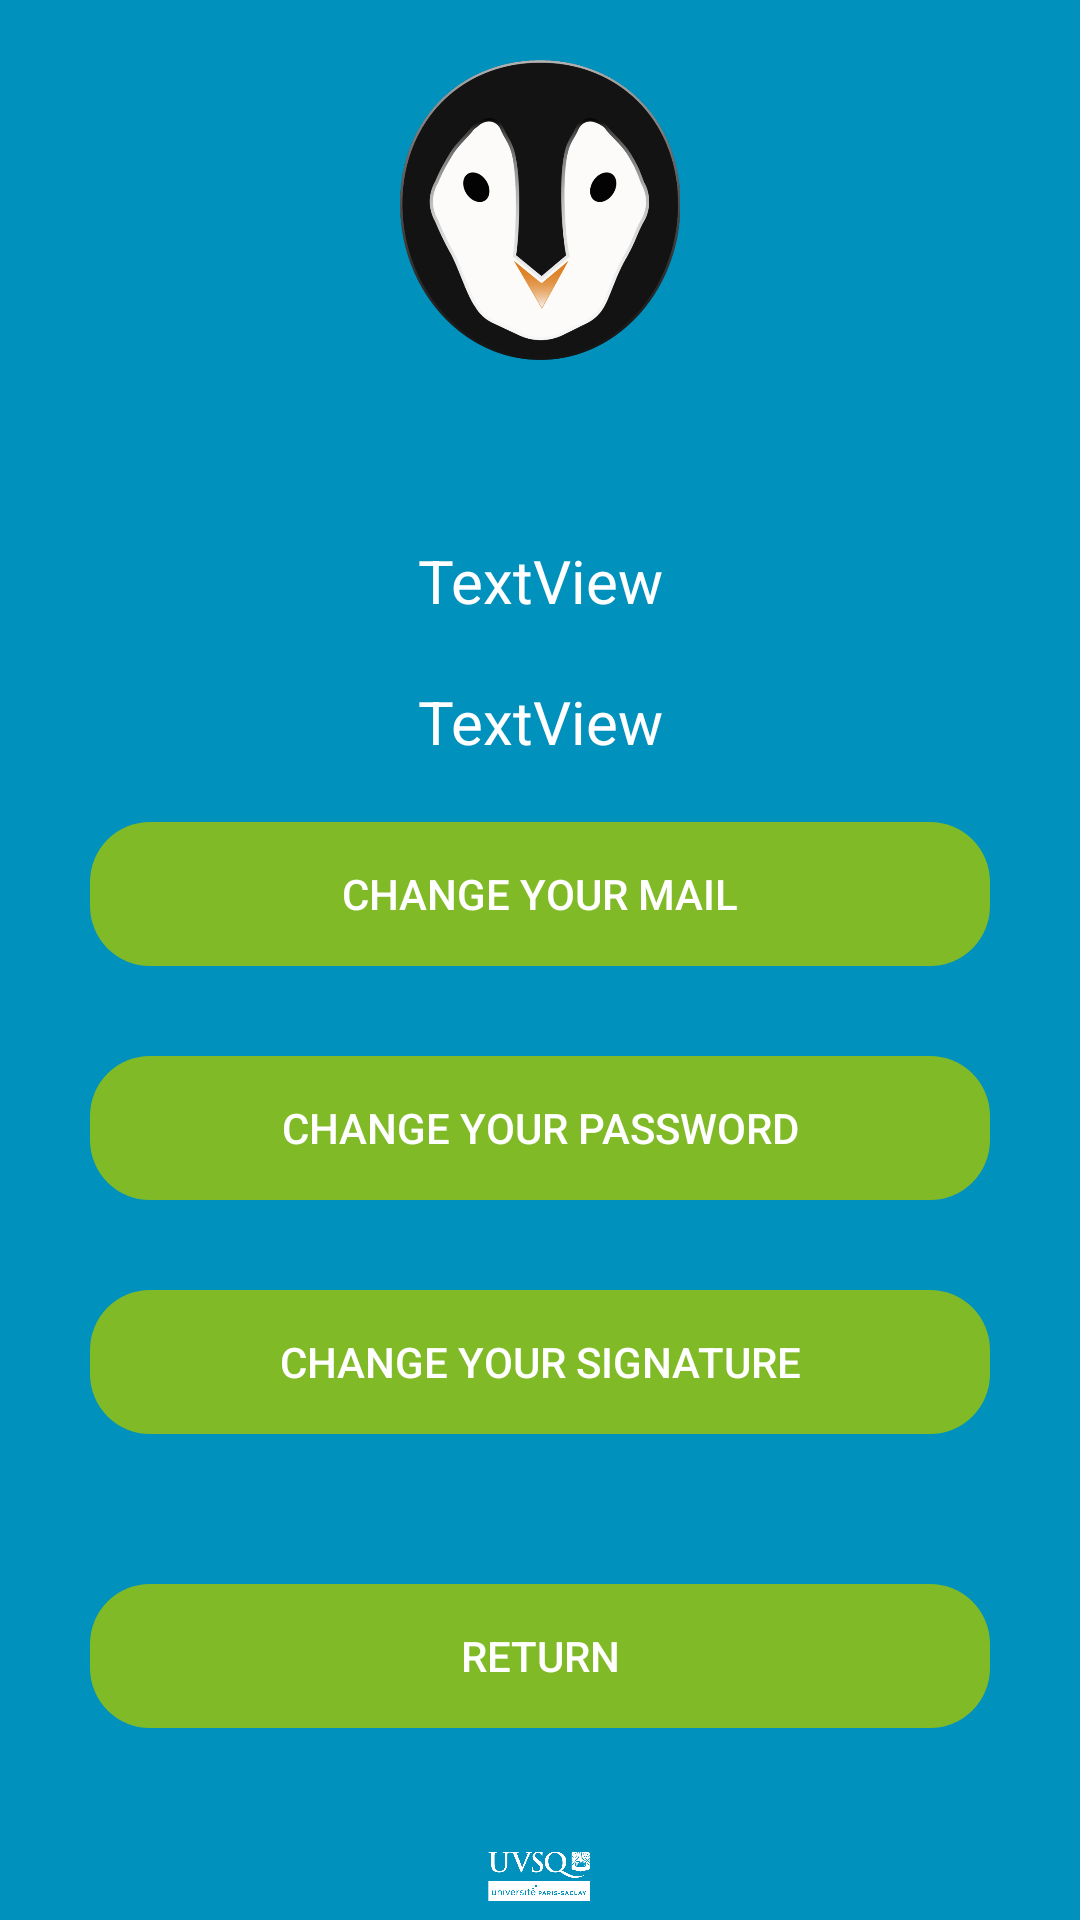

Here is an Android app screen rendered from its layout file. Give the layout XML and the strings, colors and styles it references.
<!-- AndroidManifest.xml: application theme Theme.Jamesmobile -->
<!-- res/layout/activity_profile.xml -->
<?xml version="1.0" encoding="utf-8"?>
<LinearLayout xmlns:android="http://schemas.android.com/apk/res/android"
    xmlns:app="http://schemas.android.com/apk/res-auto"
    xmlns:tools="http://schemas.android.com/tools"
    android:id="@+id/parametreLayout"
    android:layout_width="match_parent"
    android:layout_height="match_parent"
    android:orientation="vertical"
    android:background="@color/blue_uvsq">

    <ImageView
        android:layout_width="match_parent"
        android:layout_height="100dp"
        android:layout_marginTop="20dp"
        android:layout_marginBottom="50dp"
        android:layout_weight="0"
        app:srcCompat="@drawable/logo_james"></ImageView>

    <TextView
        android:id="@+id/TV_nomProfesseur"
        android:layout_width="match_parent"
        android:layout_height="wrap_content"
        android:layout_marginLeft="40dp"
        android:layout_marginTop="10dp"
        android:layout_marginRight="40dp"
        android:layout_marginBottom="10dp"
        android:gravity="center"
        android:text="TextView"
        android:textSize="20dp"
        android:textColor="@color/white"/>

    <TextView
        android:id="@+id/TV_emailProfesseur"
        android:layout_width="match_parent"
        android:layout_height="wrap_content"
        android:layout_marginLeft="40dp"
        android:layout_marginTop="10dp"
        android:layout_marginRight="40dp"
        android:layout_marginBottom="20dp"
        android:gravity="center"
        android:text="TextView"
        android:textSize="20dp"
        android:textColor="@color/white" />

    <Button
        android:id="@+id/BT_goChangerEmail"
        android:layout_width="match_parent"
        android:layout_height="wrap_content"
        android:layout_marginRight="30dp"
        android:layout_marginLeft="30dp"
        android:text="@string/boutonChangerEmail"
        android:onClick="goChangeMail"
        android:background="@drawable/background"
        android:backgroundTint="@color/green_uvsq"/>

    <Button
        android:id="@+id/BT_goChangePassword"
        android:layout_width="match_parent"
        android:layout_height="wrap_content"
        android:layout_marginTop="30dp"
        android:layout_marginRight="30dp"
        android:layout_marginLeft="30dp"
        android:text="@string/boutonChangerPassword"
        android:onClick="goChangePassword"
        android:background="@drawable/background"
        android:backgroundTint="@color/green_uvsq" />

    <Button
        android:id="@+id/BT_goSignature"
        android:layout_width="match_parent"
        android:layout_height="wrap_content"
        android:layout_marginTop="30dp"
        android:layout_marginRight="30dp"
        android:layout_marginLeft="30dp"
        android:onClick="goSignature"
        android:text="@string/boutonChangerSignature"
        android:background="@drawable/background"
        android:backgroundTint="@color/green_uvsq"/>

    <Button
        android:id="@+id/BTConfirmeParametre"
        android:layout_width="match_parent"
        android:layout_height="wrap_content"
        android:layout_marginLeft="30dp"
        android:layout_marginTop="50dp"
        android:layout_marginRight="30dp"
        android:layout_marginBottom="15dp"
        android:background="@drawable/background"
        android:backgroundTint="@color/green_uvsq"
        android:onClick="goParametreFromProfile"
        android:text="@string/retour" />

    <ImageView
        android:layout_width="match_parent"
        android:layout_height="50dp"
        android:layout_marginTop="20dp"
        android:layout_weight="1"
        app:srcCompat="@drawable/logo_uvsq"></ImageView>



</LinearLayout>
<!-- resources referenced by this layout -->
<resources>
  <color name="blue_uvsq">#0091BD</color>
  <color name="green_uvsq">#80BA27</color>
  <color name="white">#FFFFFFFF</color>
  <!-- drawable background (drawable) -->
  <?xml version="1.0" encoding="utf-8"?>
  <selector xmlns:android="http://schemas.android.com/apk/res/android">
  
      <item>
          <shape android:shape="rectangle">
              <corners android:radius="20dp" />
          </shape>
      </item>
  
  </selector>
  <!-- drawable logo_james: png bitmap (drawable, 69228 bytes) -->
  <!-- drawable logo_uvsq: png bitmap (drawable, 22829 bytes) -->
  <string name="boutonChangerEmail">Change your mail</string>
  <string name="boutonChangerPassword">Change your password</string>
  <string name="boutonChangerSignature">Change your signature</string>
  <string name="retour">Return</string>
  <style name="Theme.Jamesmobile" parent="Theme.AppCompat.NoActionBar">
          
  
          <item name="colorPrimaryVariant">@color/blue_uvsq</item>
          <item name="colorOnPrimary">@color/white</item>
          
          <item name="colorSecondary">@color/blue_uvsq</item>
          <item name="colorSecondaryVariant">@color/teal_700</item>
  
          
          <item name="android:statusBarColor" tools:targetApi="l">?attr/colorPrimaryVariant</item>
          
      </style>
  <color name="teal_700">#FF018786</color>
</resources>
